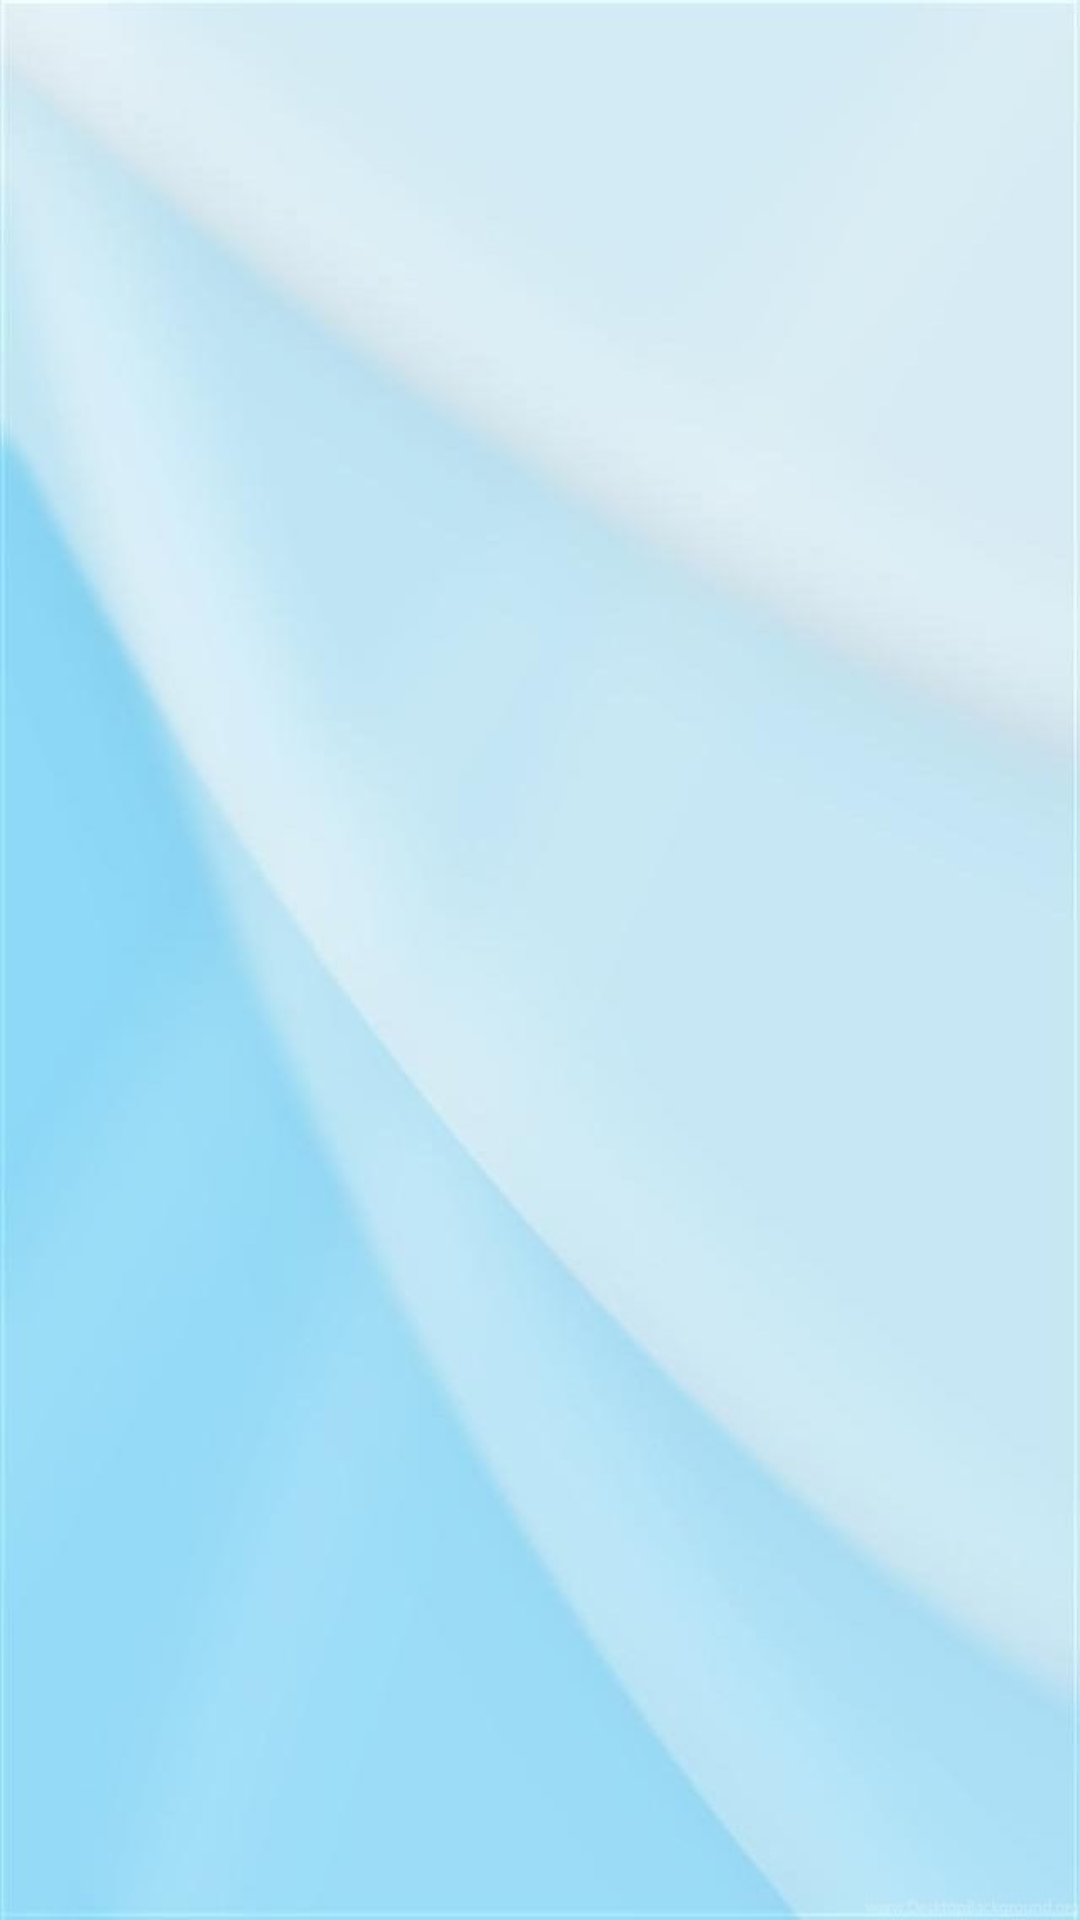

Produce the Android XML layout that renders to this screen, including the resource entries it uses.
<!-- AndroidManifest.xml: application theme Theme.Login -->
<!-- res/layout/activity_courses.xml -->
<?xml version="1.0" encoding="utf-8"?>
<androidx.constraintlayout.widget.ConstraintLayout xmlns:android="http://schemas.android.com/apk/res/android"
    xmlns:app="http://schemas.android.com/apk/res-auto"
    xmlns:tools="http://schemas.android.com/tools"
    android:layout_width="match_parent"
    android:layout_height="match_parent"
    tools:context=".CoursesActivity"
    android:background="@drawable/backgroundapp">

    <ListView
        android:id="@+id/coursesList"
        android:layout_width="0dp"
        android:layout_height="match_parent"
        android:orientation="vertical"
        app:layout_constraintBottom_toTopOf="parent"
        app:layout_constraintEnd_toEndOf="parent"
        app:layout_constraintStart_toStartOf="parent"
        app:layout_constraintTop_toTopOf="parent" />

</androidx.constraintlayout.widget.ConstraintLayout>
<!-- resources referenced by this layout -->
<resources>
  <!-- drawable backgroundapp: jpeg bitmap (drawable-v24, 23772 bytes) -->
  <style name="Theme.Login" parent="Theme.MaterialComponents.DayNight.DarkActionBar">
          
          <item name="colorPrimary">@color/purple_500</item>
          <item name="colorPrimaryVariant">@color/purple_700</item>
          <item name="colorOnPrimary">@color/white</item>
          
          <item name="colorSecondary">@color/teal_200</item>
          <item name="colorSecondaryVariant">@color/teal_700</item>
          <item name="colorOnSecondary">@color/black</item>
          
          <item name="android:statusBarColor" tools:targetApi="l">?attr/colorPrimaryVariant</item>
          
      </style>
  <color name="purple_500">#FF6200EE</color>
  <color name="purple_700">#FF3700B3</color>
  <color name="white">#FFFFFFFF</color>
  <color name="teal_200">#FF03DAC5</color>
  <color name="teal_700">#FF018786</color>
  <color name="black">#FF000000</color>
</resources>
